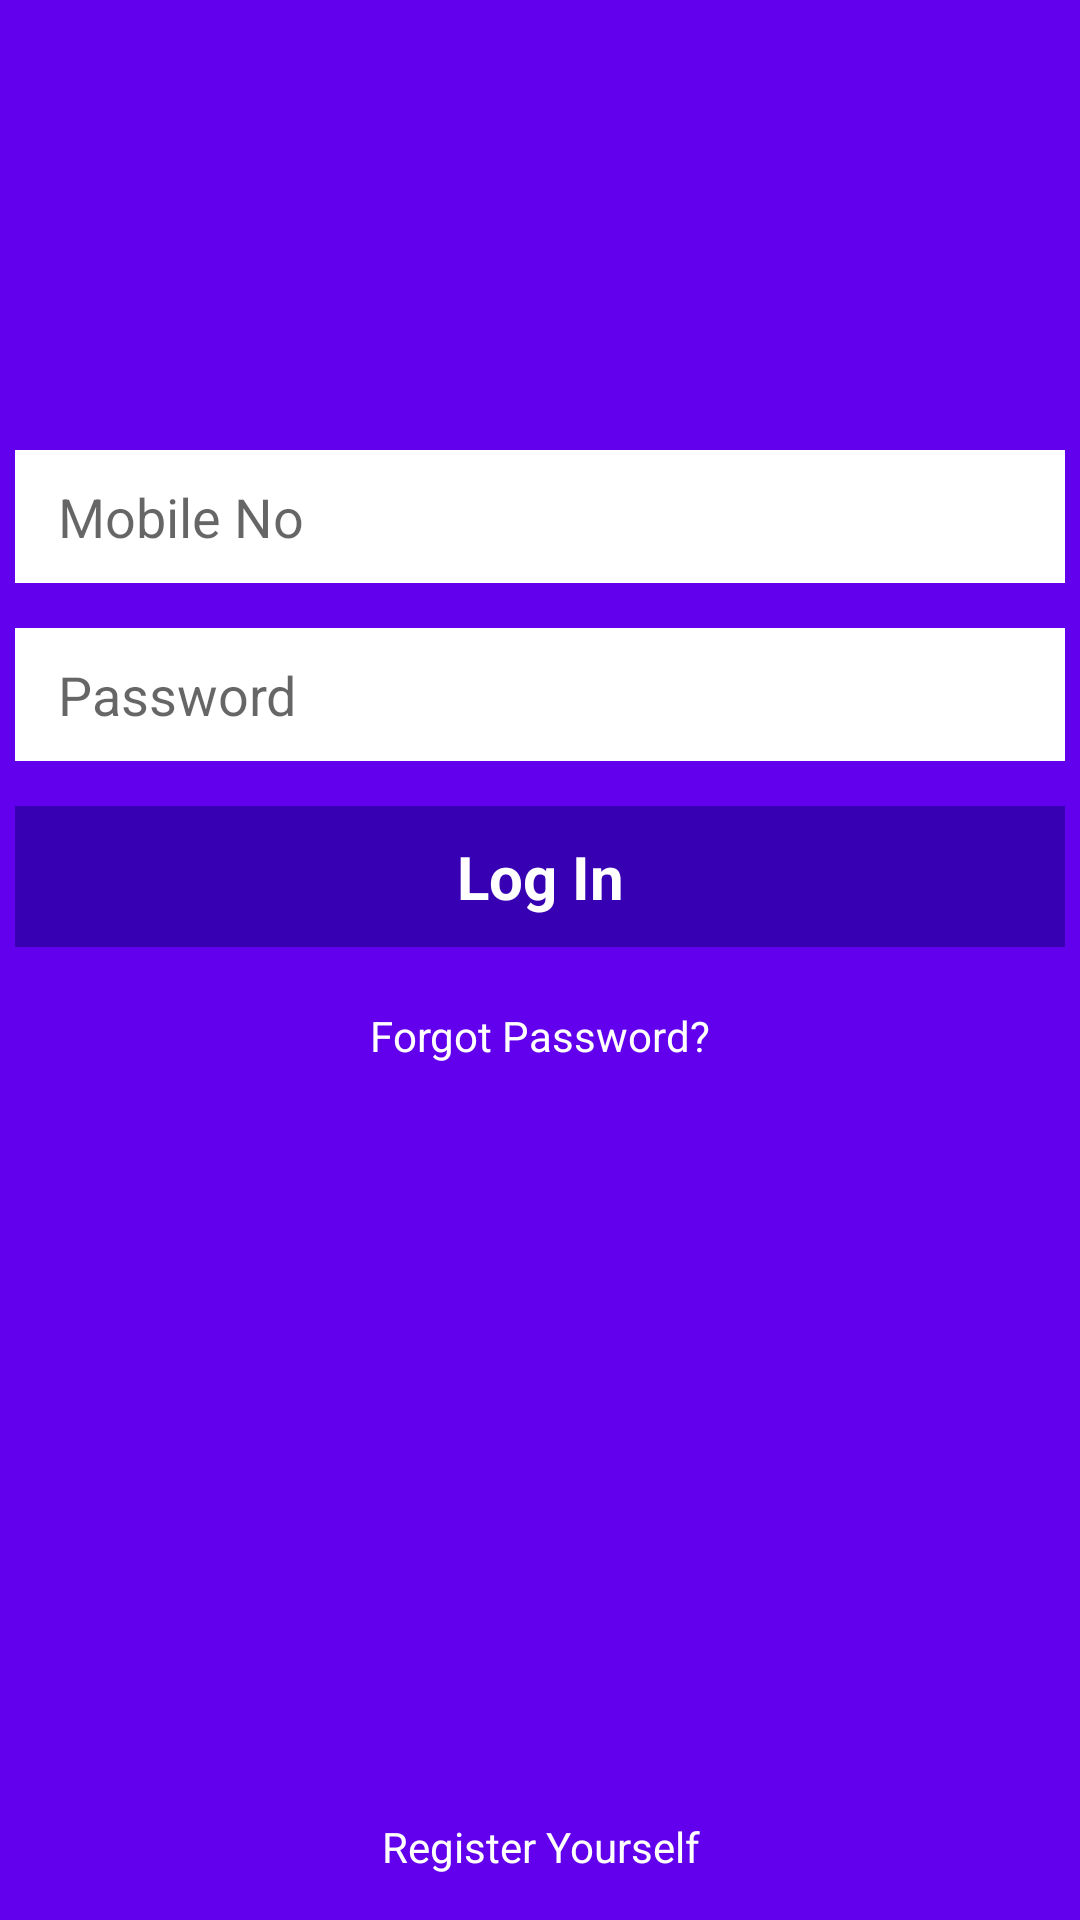

Produce the Android XML layout that renders to this screen, including the resource entries it uses.
<!-- AndroidManifest.xml: application theme Theme.FoodZone -->
<!-- res/layout/activity_log_in.xml -->
<?xml version="1.0" encoding="utf-8"?>
<RelativeLayout
    xmlns:android="http://schemas.android.com/apk/res/android"
    xmlns:app="http://schemas.android.com/apk/res-auto"
    xmlns:tools="http://schemas.android.com/tools"
    android:layout_width="match_parent"
    android:layout_height="match_parent"
    android:background="@color/purple_500"
    tools:context=".activity.LogIn">


    <EditText
        android:layout_width="match_parent"
        android:layout_height="wrap_content"
        android:hint=" Mobile No"
        android:id="@+id/etMobileNo"
        android:layout_marginTop="150dp"
        android:layout_marginLeft="5dp"
        android:layout_marginRight="5dp"
        android:maxLength="10"
        android:inputType="phone"
        android:drawableLeft="@drawable/ic_mobile"
        android:background="@color/white"
        android:padding="10dp"

        />

    <EditText
        android:layout_width="match_parent"
        android:layout_height="wrap_content"
        android:hint=" Password"
        android:id="@+id/etPassword"
        android:inputType="textPassword"

        android:layout_marginTop="15dp"
        android:layout_below="@+id/etMobileNo"
        android:layout_marginLeft="5dp"
        android:layout_marginRight="5dp"
        android:drawableLeft="@drawable/ic_password"
        android:background="@color/white"
        android:padding="10dp"

        />

    <TextView
        android:id="@+id/btnLogin"
        android:layout_width="match_parent"
        android:layout_height="wrap_content"
        android:text="Log In"
        android:background="@color/purple_700"
        android:layout_marginRight="5dp"
        android:layout_marginLeft="5dp"
        android:layout_below="@+id/etPassword"
        android:layout_marginTop="15dp"
        android:padding="10dp"
        android:textColor="@color/white"
        android:textStyle="bold"
        android:textSize="20sp"
        android:textAlignment="center"/>


    <TextView
        android:layout_width="wrap_content"
        android:layout_height="wrap_content"
        android:text="Forgot Password?"
        android:layout_below="@id/btnLogin"
        android:id="@+id/tvForgotPassword"
        android:textColor="@color/white"
        android:layout_marginTop="20dp"
        android:layout_centerHorizontal="true"
        />


    <TextView
        android:id="@+id/tvRegister"
        android:layout_width="match_parent"
        android:layout_height="wrap_content"

        android:text="Register Yourself"
        android:layout_alignParentBottom="true"
        android:layout_marginBottom="15dp"
        android:layout_marginLeft="5dp"
        android:layout_marginRight="5dp"
        android:textColor="@color/white"
        android:textAlignment="center"/>
</RelativeLayout>
<!-- resources referenced by this layout -->
<resources>
  <color name="purple_500">#FF6200EE</color>
  <color name="purple_700">#FF3700B3</color>
  <color name="white">#FFFFFFFF</color>
  <style name="Theme.FoodZone" parent="Theme.MaterialComponents.DayNight.NoActionBar">
          
          <item name="colorPrimary">@color/purple_500</item>
          <item name="colorPrimaryVariant">@color/purple_700</item>
          <item name="colorOnPrimary">@color/white</item>
          
          <item name="colorSecondary">@color/teal_200</item>
          <item name="colorSecondaryVariant">@color/teal_700</item>
          <item name="colorOnSecondary">@color/black</item>
          
          <item name="android:statusBarColor" tools:targetApi="l">?attr/colorPrimaryVariant</item>
          
      </style>
  <color name="teal_200">#FF03DAC5</color>
  <color name="teal_700">#FF018786</color>
  <color name="black">#FF000000</color>
</resources>
